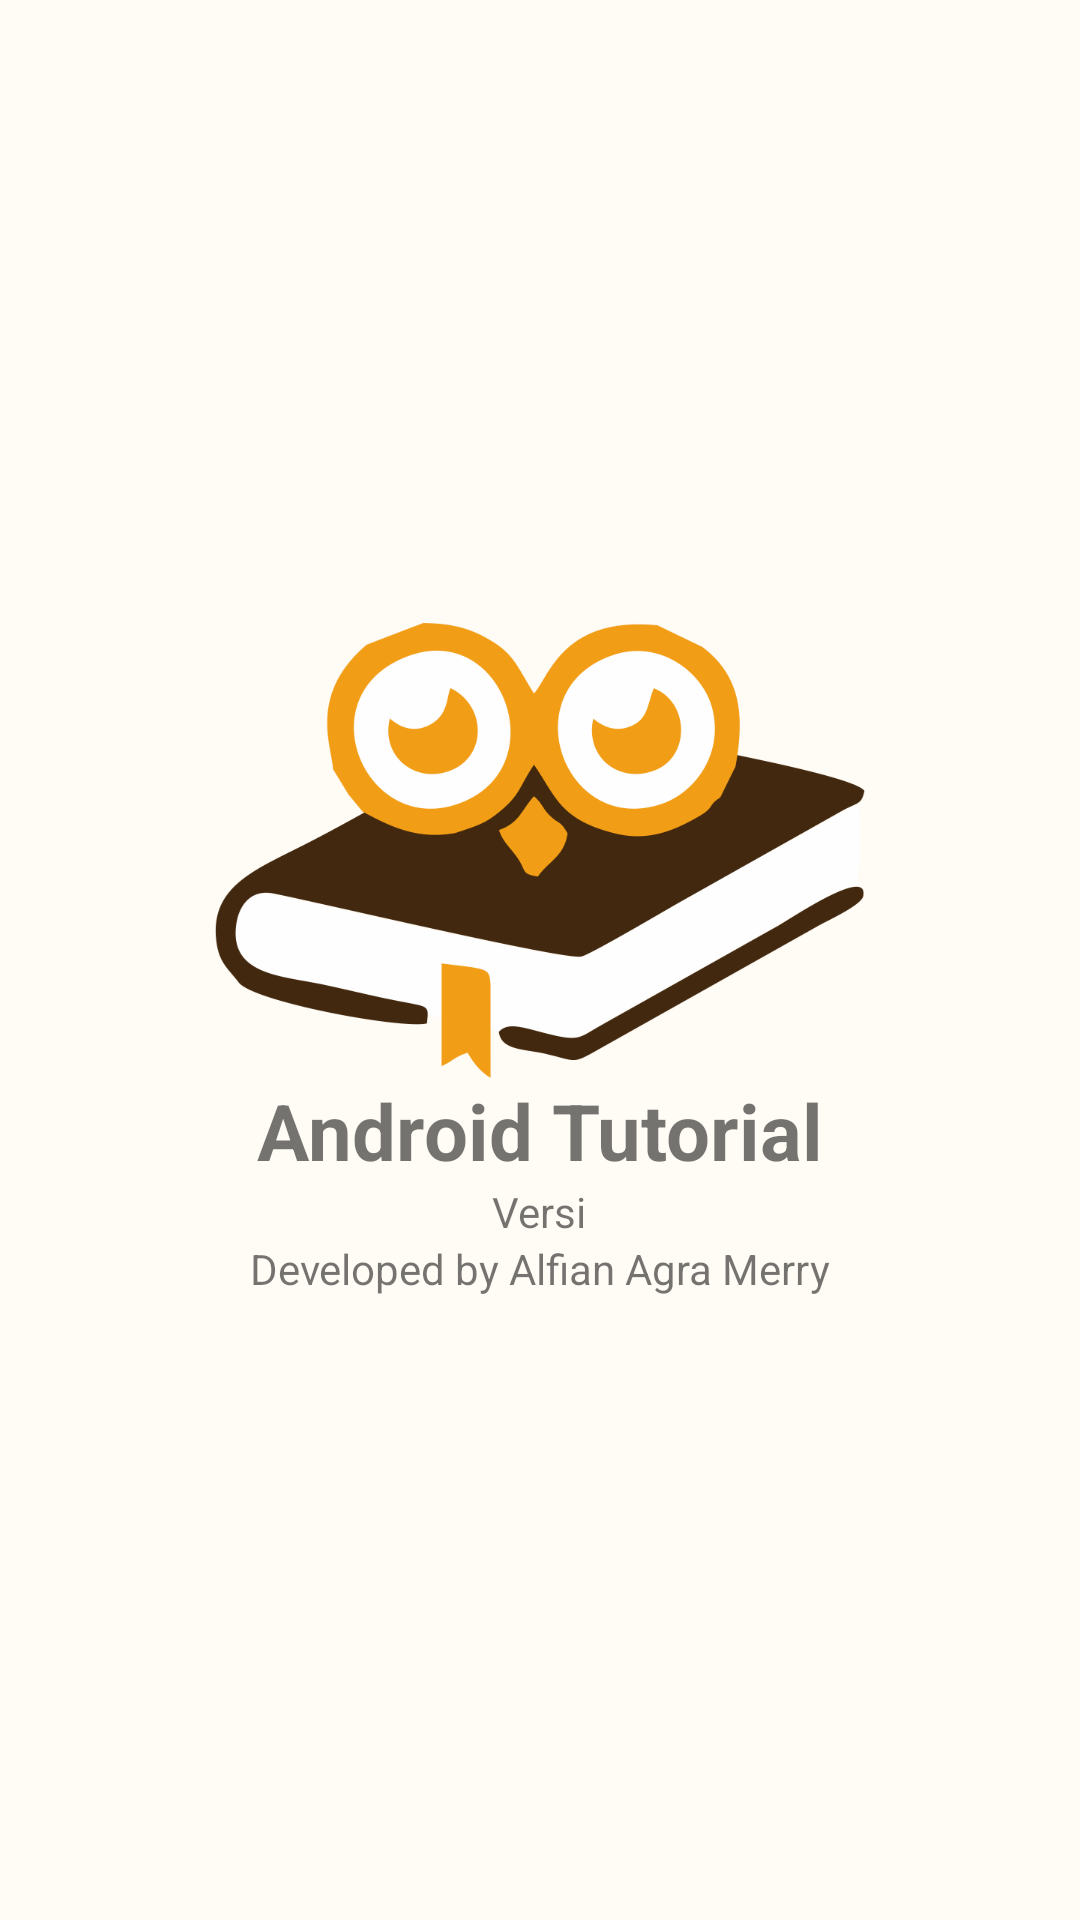

Write the Android layout XML for this screen, with the resource values it uses.
<!-- AndroidManifest.xml: application theme AppTheme -->
<!-- res/layout/version.xml -->
<?xml version="1.0" encoding="utf-8"?>
<RelativeLayout xmlns:android="http://schemas.android.com/apk/res/android"
    xmlns:tools="http://schemas.android.com/tools"
    android:layout_width="match_parent"
    android:layout_height="match_parent"
    android:background="@color/bg_utamanya">

    <LinearLayout
        android:layout_width="wrap_content"
        android:layout_height="wrap_content"
        android:layout_centerHorizontal="true"
        android:layout_centerVertical="true"
        android:orientation="vertical"
        tools:ignore="UselessParent">

        <ImageView
            android:layout_width="wrap_content"
            android:layout_height="wrap_content"
            android:layout_gravity="center"
            android:background="@mipmap/logo"
            android:contentDescription="@string/logo" />

        <TextView
            android:layout_width="wrap_content"
            android:layout_height="wrap_content"
            android:layout_gravity="center"
            android:text="@string/app_name"
            android:textSize="26sp"
            android:textStyle="bold" />

        <TextView
            android:id="@+id/versin_mode"
            android:layout_width="wrap_content"
            android:layout_height="wrap_content"
            android:layout_gravity="center"
            android:text="@string/version" />

        <TextView
            android:layout_width="wrap_content"
            android:layout_height="wrap_content"
            android:layout_gravity="center"
            android:text="@string/develop" />

    </LinearLayout>

</RelativeLayout>
<!-- resources referenced by this layout -->
<resources>
  <color name="bg_utamanya">#fffbf5</color>
  <!-- mipmap logo: png bitmap (mipmap-xxxhdpi, 63816 bytes) -->
  <string name="app_name">Android Tutorial</string>
  <string name="develop">Developed by Alfian Agra Merry</string>
  <string name="logo">Logo</string>
  <string name="version">Versi</string>
  <style name="AppTheme" parent="Theme.AppCompat.DayNight.NoActionBar">
          
          <item name="colorPrimary">@color/colorPrimary</item>
          <item name="colorPrimaryDark">@color/colorPrimaryDark</item>
          <item name="colorAccent">@color/colorAccent</item>
          <item name="windowActionBar">false</item>
          <item name="windowNoTitle">true</item>
      </style>
  <color name="colorPrimary">#f19d16</color>
  <color name="colorPrimaryDark">#c27d0f</color>
  <color name="colorAccent">#FF4081</color>
</resources>
